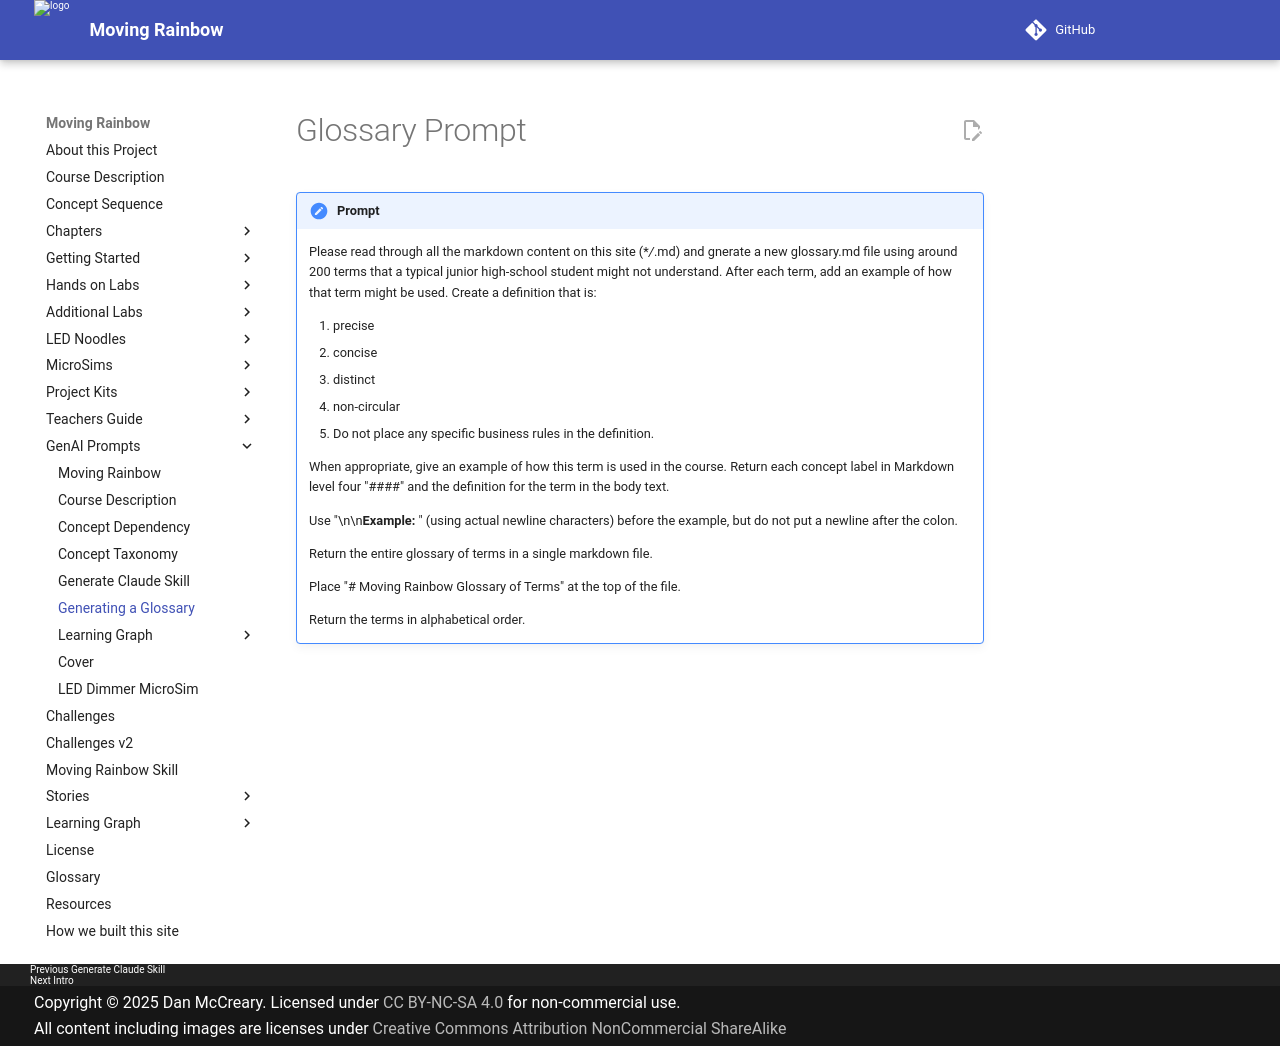

repository: dmccreary/moving-rainbow · page: prompts/glossary/index.html · generator: mkdocs

# Glossary Prompt

!!! prompt
     Please read through all the markdown content on this site (**/*.md) and gnerate a 
    new glossary.md file using around 200 terms that a typical junior high-school student 
    might not understand.  After each term, add an example of how that term might be used.
    Create a definition that is:

    1. precise
    2. concise
    3. distinct
    4. non-circular
    5. Do not place any specific business rules in the definition.

    When appropriate, give an example of how this term is used in the course. Return each 
    concept label in Markdown level four "####" and the definition for the term in the 
    body text. 
    
    Use "\n\n**Example:** " (using actual newline characters) before the example, but do not put a newline after the colon.

    Return the entire glossary of terms in a single markdown file.

    Place "# Moving Rainbow Glossary of Terms" at the top of the file.

    Return the terms in alphabetical order. 
